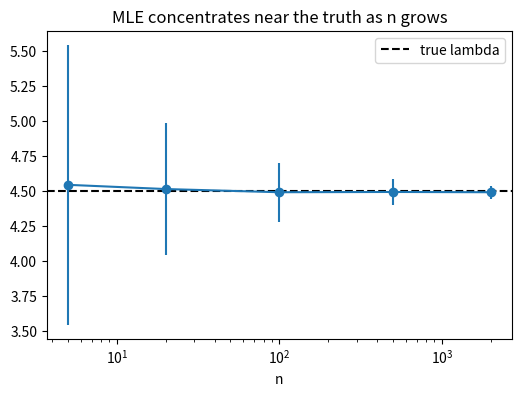

The script that saved this image:
# | echo: false

import numpy as np
import matplotlib.pyplot as plt

rng = np.random.default_rng(151)
plt.rcParams["figure.figsize"] = (6, 4)

from scipy.optimize import minimize_scalar
from scipy.stats import poisson

lam_true, n = 4.5, 40
data = rng.poisson(lam_true, size=n)

def neg_log_likelihood(lam):
    return np.inf if lam <= 0 else -np.sum(poisson.logpmf(data, lam))

result = minimize_scalar(neg_log_likelihood, bounds=(0.01, 20), method="bounded")
print("numerical MLE:", round(result.x, 3))
print("closed-form MLE (sample mean):", round(data.mean(), 3))

ns = [5, 20, 100, 500, 2000]
means_by_n = [np.mean([rng.poisson(lam_true, size=n_).mean() for _ in range(500)]) for n_ in ns]
stds_by_n = [np.std([rng.poisson(lam_true, size=n_).mean() for _ in range(500)]) for n_ in ns]

plt.errorbar(ns, means_by_n, yerr=stds_by_n, fmt="o-")
plt.axhline(lam_true, color="black", linestyle="--", label="true lambda")
plt.xscale("log"); plt.xlabel("n"); plt.legend()
plt.title("MLE concentrates near the truth as n grows")
plt.show()
